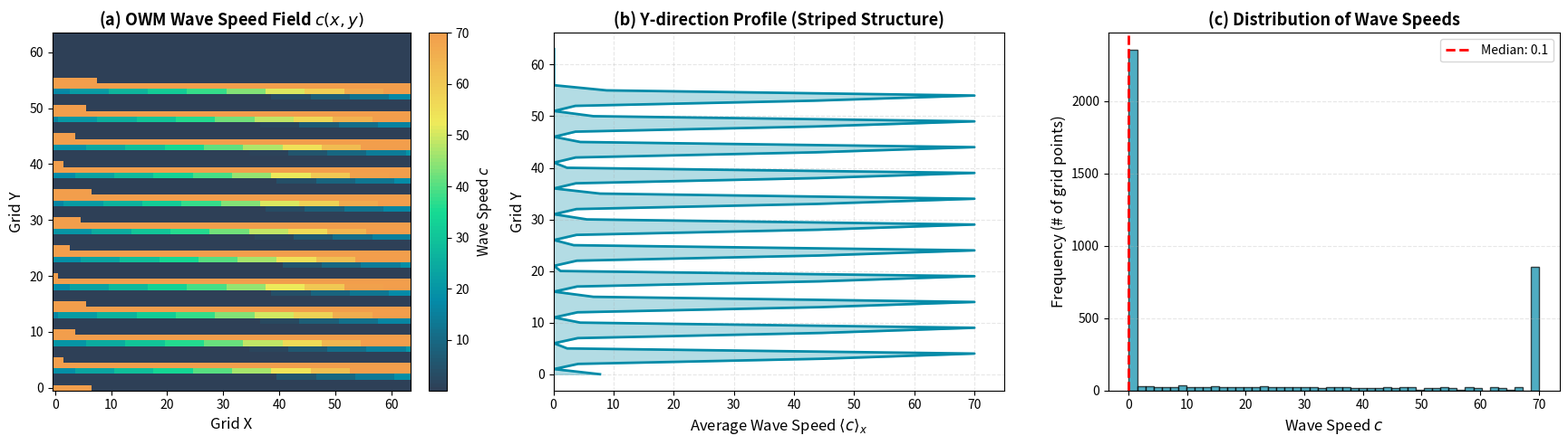
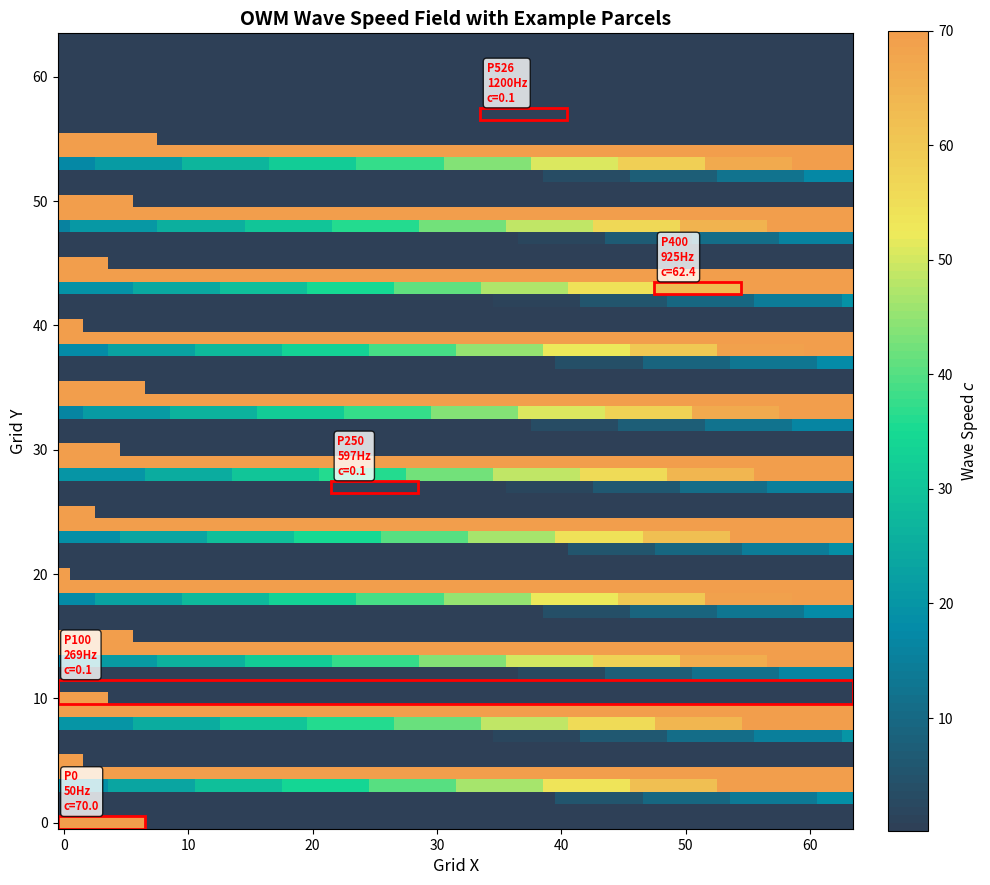

Recreate these plots in Python, in order.
import numpy as np
import matplotlib.pyplot as plt
from matplotlib.colors import LinearSegmentedColormap

# Parameters from paper
G = 64  # Grid size
C = 527  # Number of PANN dimensions
dt = 0.01  # Time step
dx = 1  # Spatial step
kp = kv = 10.0  # Damping coefficients
f_min, f_max = 50, 1200  # Target frequency range in Hz

# Compute target frequencies for each PANN dimension (linear mapping)
target_frequencies = np.linspace(f_min, f_max, C)

# Compute wave speed for each PANN dimension using Theorem 2.1
# c_i = tan(π f_i Δt) / (sqrt((1+Δt k_p)(1+Δt k_v)) * Δt * sqrt(2))
def compute_wave_speed(f_i):
    numerator = np.tan(np.pi * f_i * dt)
    denominator = np.sqrt((1 + dt * kp) * (1 + dt * kv)) * dt * np.sqrt(2)
    c_i = numerator / denominator
    # Clamp to [0.1, 70] for numerical stability
    c_i = np.clip(c_i, 0.1, 70.0)
    return c_i

wave_speeds = np.array([compute_wave_speed(f) for f in target_frequencies])

print(f"Wave speed range: [{wave_speeds.min():.2f}, {wave_speeds.max():.2f}]")
print(f"Number of unique speeds: {len(np.unique(wave_speeds))}")

# Map PANN dimensions to spatial parcels (row-major order)
# Each parcel gets approximately floor(G^2 / C) ≈ 7-8 grid points
c_field = np.zeros((G, G))

n_per_parcel = G * G // C  # ≈ 7-8 points per dimension
print(f"Points per parcel: {n_per_parcel}")

# Assign wave speeds to parcels in row-major order
for i in range(C):
    start_idx = i * n_per_parcel
    end_idx = min((i + 1) * n_per_parcel, G * G)
    
    # Convert linear indices to 2D coordinates (row-major)
    for linear_idx in range(start_idx, end_idx):
        y = linear_idx // G  # Row index
        x = linear_idx % G   # Column index
        c_field[y, x] = wave_speeds[i]

# Handle remaining points (assign to last PANN dimension)
remaining_start = C * n_per_parcel
for linear_idx in range(remaining_start, G * G):
    y = linear_idx // G
    x = linear_idx % G
    c_field[y, x] = wave_speeds[-1]

# Create visualization
fig, axes = plt.subplots(1, 3, figsize=(18, 5))

# Custom colormap: blue (slow) to yellow (fast)
colors = ['#2E4057', '#048BA8', '#16DB93', '#EFEA5A', '#F29E4C']
n_bins = 100
cmap = LinearSegmentedColormap.from_list('wave_speed', colors, N=n_bins)

# Panel 1: Full c(x,y) field
im1 = axes[0].imshow(c_field, cmap=cmap, aspect='equal', origin='lower')
axes[0].set_xlabel('Grid X', fontsize=12)
axes[0].set_ylabel('Grid Y', fontsize=12)
axes[0].set_title('(a) OWM Wave Speed Field $c(x,y)$', fontsize=13, fontweight='bold')
cbar1 = plt.colorbar(im1, ax=axes[0], fraction=0.046, pad=0.04)
cbar1.set_label('Wave Speed $c$', fontsize=11)
axes[0].grid(False)

# Panel 2: Y-direction profile (showing striped structure)
# Average along x-direction to show the y-dependent structure
c_profile_y = np.mean(c_field, axis=1)
axes[1].plot(c_profile_y, np.arange(G), linewidth=2, color='#048BA8')
axes[1].fill_betweenx(np.arange(G), 0, c_profile_y, alpha=0.3, color='#048BA8')
axes[1].set_xlabel('Average Wave Speed $\\langle c \\rangle_x$', fontsize=12)
axes[1].set_ylabel('Grid Y', fontsize=12)
axes[1].set_title('(b) Y-direction Profile (Striped Structure)', fontsize=13, fontweight='bold')
axes[1].grid(True, alpha=0.3, linestyle='--')
axes[1].set_xlim([0, 75])

# Panel 3: Histogram of wave speeds
axes[2].hist(c_field.flatten(), bins=50, color='#048BA8', alpha=0.7, edgecolor='black')
axes[2].set_xlabel('Wave Speed $c$', fontsize=12)
axes[2].set_ylabel('Frequency (# of grid points)', fontsize=12)
axes[2].set_title('(c) Distribution of Wave Speeds', fontsize=13, fontweight='bold')
axes[2].axvline(np.median(c_field), color='red', linestyle='--', 
                linewidth=2, label=f'Median: {np.median(c_field):.1f}')
axes[2].legend(fontsize=10)
axes[2].grid(True, alpha=0.3, linestyle='--', axis='y')

plt.tight_layout()
plt.savefig('owm_wave_speed_field.png', dpi=300, bbox_inches='tight')
plt.savefig('owm_wave_speed_field.pdf', bbox_inches='tight')
print("Figure saved as 'owm_wave_speed_field.png' and 'owm_wave_speed_field.pdf'")
plt.show()

# Print statistics
print("\n=== Wave Speed Field Statistics ===")
print(f"Min speed: {c_field.min():.2f}")
print(f"Max speed: {c_field.max():.2f}")
print(f"Mean speed: {c_field.mean():.2f}")
print(f"Median speed: {np.median(c_field):.2f}")
print(f"Std deviation: {c_field.std():.2f}")
print(f"Binary contrast (max/min): {c_field.max()/c_field.min():.1f}")

# Verify striped structure (should be constant along x for each y)
x_variance = np.var(c_field, axis=1)
print(f"\nVariance along x-direction (should be ~0 for perfect stripes):")
print(f"Max variance: {x_variance.max():.2e}")
print(f"Mean variance: {x_variance.mean():.2e}")

# Additional visualization: Show a few example parcels
fig2, ax = plt.subplots(1, 1, figsize=(10, 10))
im = ax.imshow(c_field, cmap=cmap, aspect='equal', origin='lower')

# Highlight a few example parcels
example_parcels = [0, 100, 250, 400, 526]  # First, and a few others
for i in example_parcels:
    start_idx = i * n_per_parcel
    end_idx = min((i + 1) * n_per_parcel, G * G)
    
    # Get bounding box of this parcel
    y_coords = [idx // G for idx in range(start_idx, end_idx)]
    x_coords = [idx % G for idx in range(start_idx, end_idx)]
    
    if len(y_coords) > 0:
        y_min, y_max = min(y_coords), max(y_coords)
        x_min, x_max = min(x_coords), max(x_coords)
        
        # Draw rectangle
        from matplotlib.patches import Rectangle
        rect = Rectangle((x_min-0.5, y_min-0.5), x_max-x_min+1, y_max-y_min+1,
                         linewidth=2, edgecolor='red', facecolor='none')
        ax.add_patch(rect)
        
        # Add label
        ax.text(x_min, y_max+1, f'P{i}\n{target_frequencies[i]:.0f}Hz\nc={wave_speeds[i]:.1f}',
                fontsize=8, color='red', fontweight='bold',
                bbox=dict(boxstyle='round', facecolor='white', alpha=0.8))

ax.set_xlabel('Grid X', fontsize=12)
ax.set_ylabel('Grid Y', fontsize=12)
ax.set_title('OWM Wave Speed Field with Example Parcels', fontsize=14, fontweight='bold')
cbar = plt.colorbar(im, ax=ax, fraction=0.046, pad=0.04)
cbar.set_label('Wave Speed $c$', fontsize=11)
ax.grid(False)

plt.tight_layout()
plt.savefig('owm_wave_speed_field_parcels.png', dpi=300, bbox_inches='tight')
print("Detailed figure saved as 'owm_wave_speed_field_parcels.png'")
plt.show()
